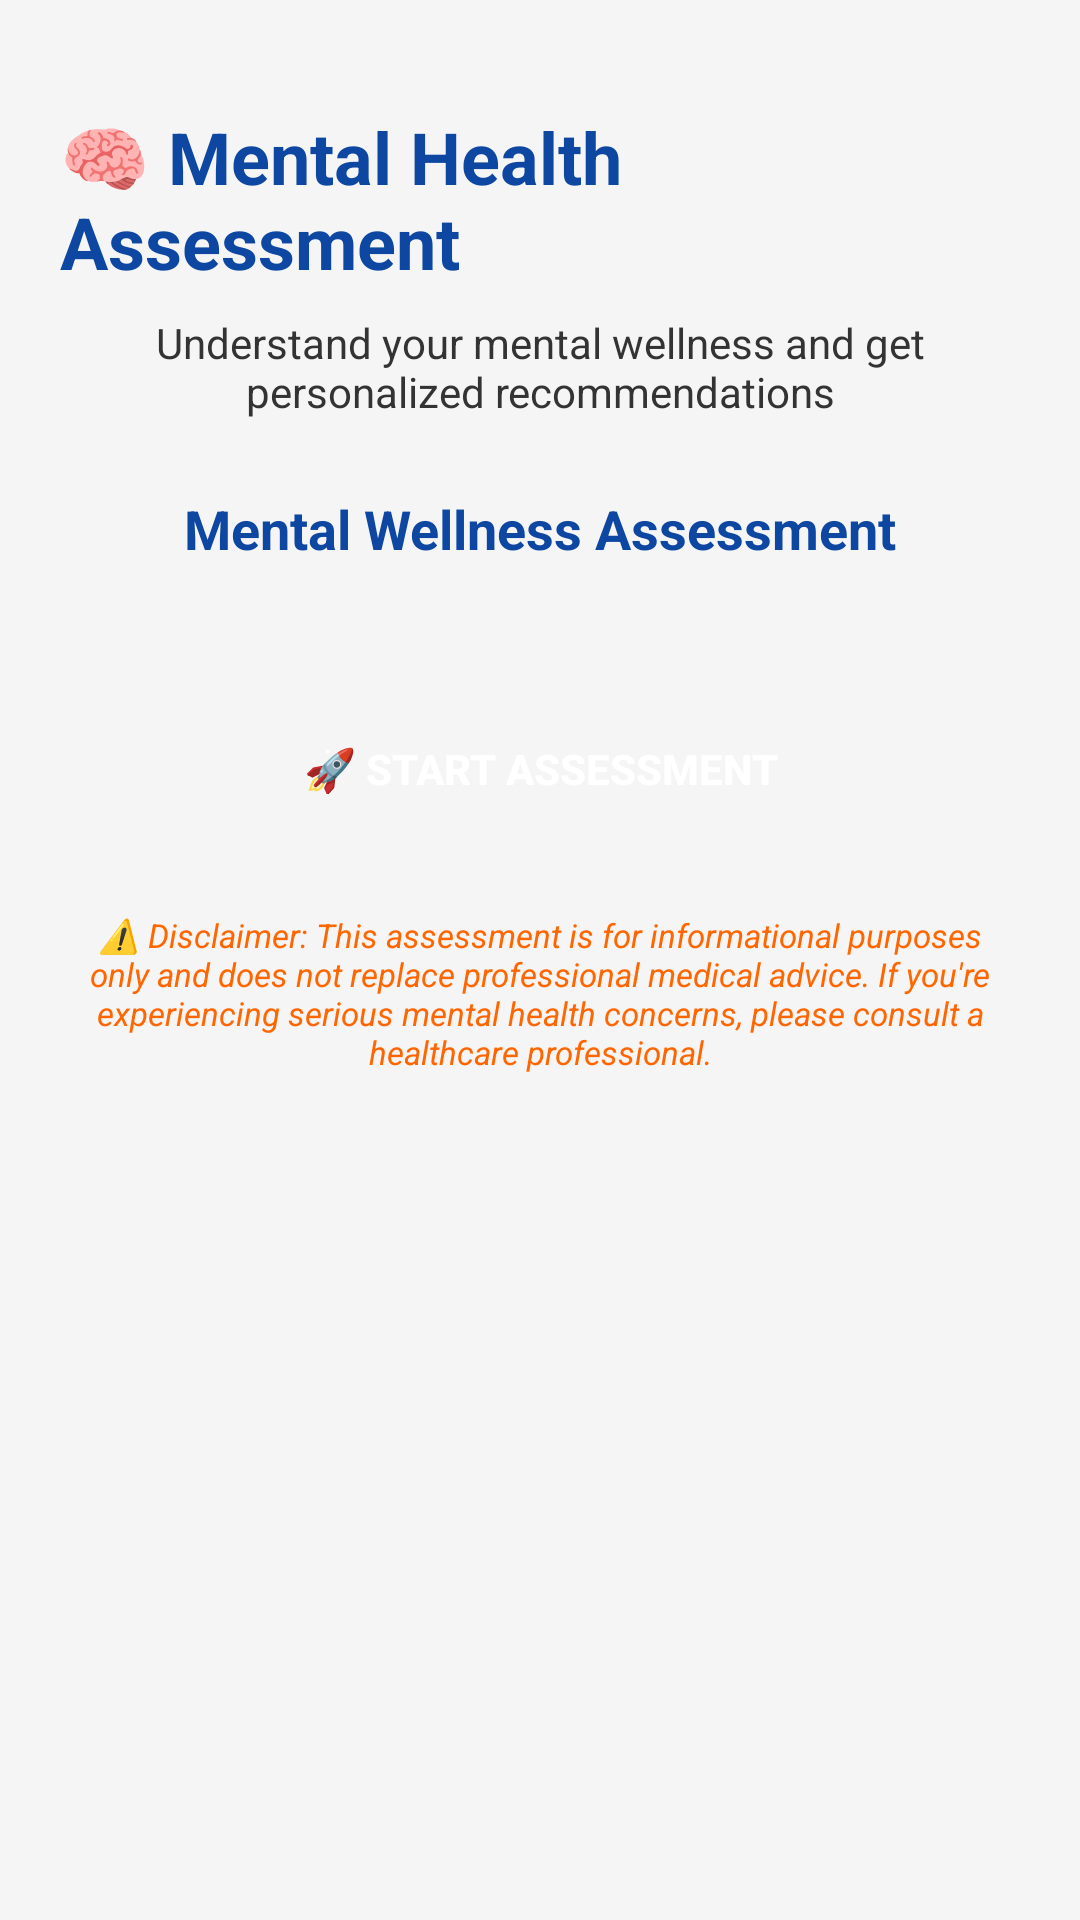

Write the Android layout XML for this screen, with the resource values it uses.
<!-- AndroidManifest.xml: application theme AppTheme -->
<!-- res/layout/activity_assessment.xml -->
<?xml version="1.0" encoding="utf-8"?>
<ScrollView xmlns:android="http://schemas.android.com/apk/res/android"
    xmlns:app="http://schemas.android.com/apk/res-auto"
    xmlns:tools="http://schemas.android.com/tools"
    android:layout_width="match_parent"
    android:layout_height="match_parent"
    android:background="@color/colorBackground"
    tools:context=".AssessmentActivity">

    <androidx.constraintlayout.widget.ConstraintLayout
        android:layout_width="match_parent"
        android:layout_height="wrap_content"
        android:padding="20dp">

        <TextView
            android:id="@+id/titleTextView"
            android:layout_width="wrap_content"
            android:layout_height="wrap_content"
            android:layout_marginTop="16dp"
            android:text="🧠 Mental Health Assessment"
            android:textColor="@color/colorPrimaryDark"
            android:textSize="24sp"
            android:textStyle="bold"
            app:layout_constraintEnd_toEndOf="parent"
            app:layout_constraintStart_toStartOf="parent"
            app:layout_constraintTop_toTopOf="parent" />

        <TextView
            android:id="@+id/subtitleTextView"
            android:layout_width="wrap_content"
            android:layout_height="wrap_content"
            android:layout_marginTop="8dp"
            android:text="Understand your mental wellness and get personalized recommendations"
            android:textAlignment="center"
            android:textColor="@color/colorText"
            android:textSize="14sp"
            app:layout_constraintEnd_toEndOf="parent"
            app:layout_constraintStart_toStartOf="parent"
            app:layout_constraintTop_toBottomOf="@+id/titleTextView" />

        
        <TextView
            android:id="@+id/lastAssessmentText"
            android:layout_width="0dp"
            android:layout_height="wrap_content"
            android:layout_marginTop="16dp"
            android:background="@drawable/button_background_secondary"
            android:padding="12dp"
            android:text="Last assessment: Dec 20, 2024\nScore: 8 - Good Mental Wellness"
            android:textAlignment="center"
            android:textColor="@color/colorPrimary"
            android:textSize="12sp"
            android:visibility="gone"
            app:layout_constraintEnd_toEndOf="parent"
            app:layout_constraintStart_toStartOf="parent"
            app:layout_constraintTop_toBottomOf="@+id/subtitleTextView" />

        
        <TextView
            android:id="@+id/assessmentTitleText"
            android:layout_width="wrap_content"
            android:layout_height="wrap_content"
            android:layout_marginTop="24dp"
            android:text="Mental Wellness Assessment"
            android:textColor="@color/colorPrimaryDark"
            android:textSize="18sp"
            android:textStyle="bold"
            app:layout_constraintEnd_toEndOf="parent"
            app:layout_constraintStart_toStartOf="parent"
            app:layout_constraintTop_toBottomOf="@+id/lastAssessmentText" />

        
        <LinearLayout
            android:id="@+id/questionsContainer"
            android:layout_width="0dp"
            android:layout_height="wrap_content"
            android:layout_marginTop="20dp"
            android:orientation="vertical"
            app:layout_constraintEnd_toEndOf="parent"
            app:layout_constraintStart_toStartOf="parent"
            app:layout_constraintTop_toBottomOf="@+id/assessmentTitleText" />

        
        <LinearLayout
            android:id="@+id/buttonLayout"
            android:layout_width="0dp"
            android:layout_height="wrap_content"
            android:layout_marginTop="24dp"
            android:orientation="horizontal"
            app:layout_constraintEnd_toEndOf="parent"
            app:layout_constraintStart_toStartOf="parent"
            app:layout_constraintTop_toBottomOf="@+id/questionsContainer">

            <Button
                android:id="@+id/startNewAssessmentButton"
                android:layout_width="0dp"
                android:layout_height="wrap_content"
                android:layout_weight="1"
                android:background="@drawable/button_background"
                android:text="🚀 Start Assessment"
                android:textColor="@android:color/white"
                android:textSize="14sp"
                android:textStyle="bold" />

            <Button
                android:id="@+id/submitAssessmentButton"
                android:layout_width="0dp"
                android:layout_height="wrap_content"
                android:layout_weight="1"
                android:background="@drawable/button_background"
                android:text="✅ Submit Assessment"
                android:textColor="@android:color/white"
                android:textSize="14sp"
                android:textStyle="bold"
                android:visibility="gone" />
        </LinearLayout>

        
        <androidx.cardview.widget.CardView
            android:id="@+id/resultCard"
            android:layout_width="0dp"
            android:layout_height="wrap_content"
            android:layout_marginTop="24dp"
            android:visibility="gone"
            app:cardCornerRadius="16dp"
            app:cardElevation="6dp"
            app:cardBackgroundColor="#E3F2FD"
            app:layout_constraintEnd_toEndOf="parent"
            app:layout_constraintStart_toStartOf="parent"
            app:layout_constraintTop_toBottomOf="@+id/buttonLayout">

            <LinearLayout
                android:layout_width="match_parent"
                android:layout_height="wrap_content"
                android:orientation="vertical"
                android:padding="20dp">

                <TextView
                    android:layout_width="wrap_content"
                    android:layout_height="wrap_content"
                    android:text="📋 Your Assessment Results"
                    android:textColor="#1976D2"
                    android:textSize="16sp"
                    android:textStyle="bold" />

                <TextView
                    android:id="@+id/resultText"
                    android:layout_width="match_parent"
                    android:layout_height="wrap_content"
                    android:layout_marginTop="12dp"
                    android:text="Results will appear here..."
                    android:textColor="#1976D2"
                    android:textSize="14sp" />
            </LinearLayout>
        </androidx.cardview.widget.CardView>

        
        <TextView
            android:layout_width="0dp"
            android:layout_height="wrap_content"
            android:layout_marginTop="24dp"
            android:text="⚠️ Disclaimer: This assessment is for informational purposes only and does not replace professional medical advice. If you're experiencing serious mental health concerns, please consult a healthcare professional."
            android:textAlignment="center"
            android:textColor="#FF6600"
            android:textSize="11sp"
            android:textStyle="italic"
            app:layout_constraintEnd_toEndOf="parent"
            app:layout_constraintStart_toStartOf="parent"
            app:layout_constraintTop_toBottomOf="@+id/resultCard" />

    </androidx.constraintlayout.widget.ConstraintLayout>
</ScrollView>
<!-- resources referenced by this layout -->
<resources>
  <color name="colorBackground">#F5F5F5</color>
  <color name="colorPrimary">#1E88E5</color>
  <color name="colorPrimaryDark">#0D47A1</color>
  <color name="colorText">#333333</color>
  <!-- drawable button_background_secondary (drawable) -->
  <?xml version="1.0" encoding="utf-8"?>
  <shape xmlns:android="http://schemas.android.com/apk/res/android"
      android:shape="rectangle">
      <solid android:color="@android:color/white" />
      <stroke android:width="2dp" android:color="@color/colorPrimary" />
      <corners android:radius="12dp" />
  </shape>
  <style name="AppTheme" parent="Theme.AppCompat.Light.NoActionBar">
          <item name="colorPrimary">@color/colorPrimary</item>
          <item name="colorPrimaryDark">@color/colorPrimaryDark</item>
          <item name="colorAccent">@color/colorAccent</item>
          <item name="android:windowContentTransitions">true</item>
          <item name="android:windowAllowEnterTransitionOverlap">true</item>
          <item name="android:windowAllowReturnTransitionOverlap">true</item>
      </style>
  <color name="colorAccent">#FF6D00</color>
</resources>
